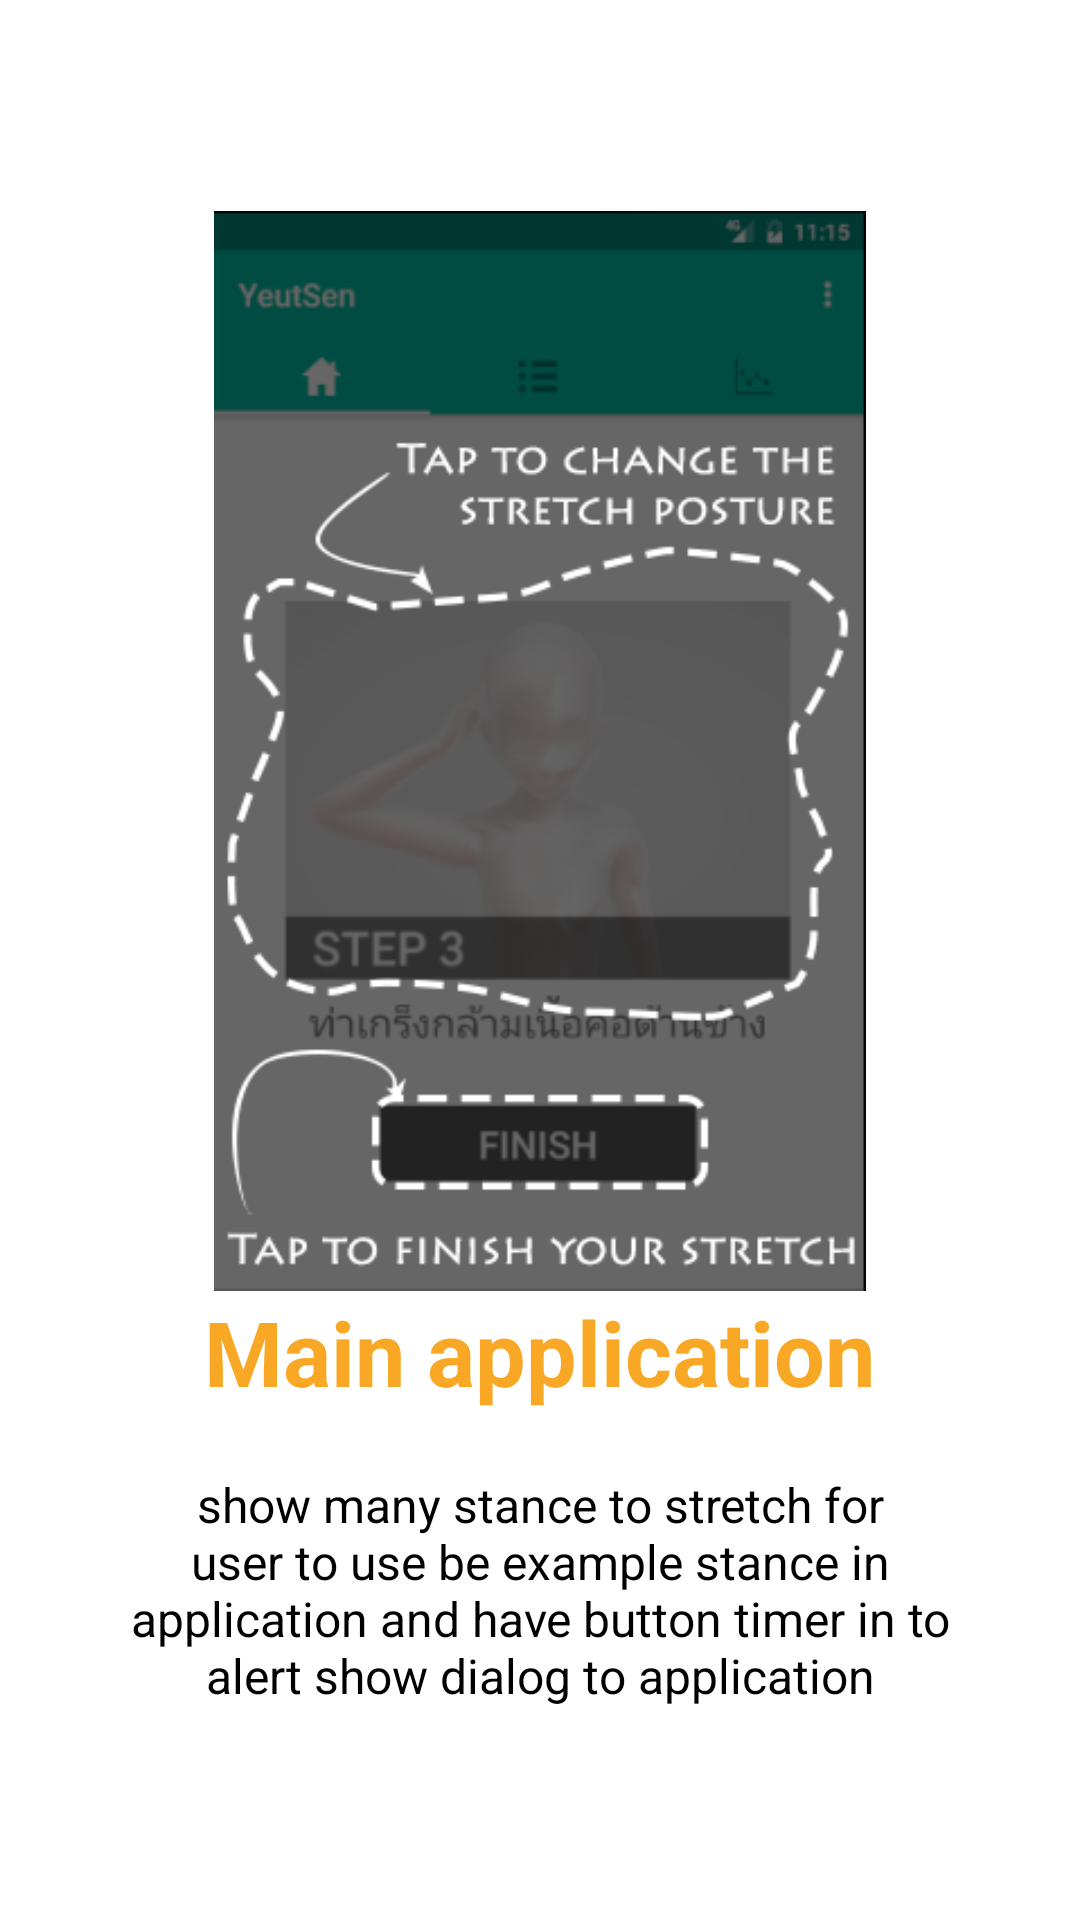

Layout XML and referenced resources for this Android screen:
<!-- AndroidManifest.xml: application theme FullScreen -->
<!-- res/layout/fragment_tutorial_s1.xml -->
<RelativeLayout xmlns:android="http://schemas.android.com/apk/res/android"
    android:layout_width="match_parent"
    android:layout_height="match_parent"
    android:background="@color/colorWhite">

    <LinearLayout
        android:layout_width="wrap_content"
        android:layout_height="wrap_content"
        android:layout_centerInParent="true"
        android:gravity="center_horizontal"
        android:orientation="vertical">

        <ImageView
            android:layout_width="@dimen/img_width_height"
            android:layout_height="@dimen/img_width_height"
            android:src="@drawable/t1"/>

        <TextView
            android:layout_width="wrap_content"
            android:layout_height="wrap_content"
            android:text="@string/tutorial_slide_point_1"
            android:textColor="@color/colorAccent"
            android:textSize="@dimen/slide_title"
            android:textStyle="bold" />

        <TextView
            android:layout_width="wrap_content"
            android:layout_height="wrap_content"
            android:layout_marginTop="20dp"
            android:paddingLeft="@dimen/desc_padding"
            android:paddingRight="@dimen/desc_padding"
            android:text="@string/tutorial_slide_desc_1"
            android:textAlignment="center"
            android:textColor="@android:color/black"
            android:textSize="@dimen/slide_desc" />

    </LinearLayout>




</RelativeLayout>
<!-- resources referenced by this layout -->
<resources>
  <color name="colorAccent">#f9a826</color>
  <color name="colorWhite">#FFFFFF</color>
  <dimen name="desc_padding">40dp</dimen>
  <dimen name="img_width_height">360dp</dimen>
  <dimen name="slide_desc">16dp</dimen>
  <dimen name="slide_title">30dp</dimen>
  <!-- drawable t1: png bitmap (drawable, 38266 bytes) -->
  <string name="tutorial_slide_desc_1">show many stance to stretch for user to use be example stance in application and have button timer in to alert show dialog to application</string>
  <string name="tutorial_slide_point_1">Main  application</string>
  <style name="FullScreen" parent="@style/Theme.AppCompat.Light">
          <item name="windowNoTitle">true</item>
          <item name="windowActionBar">false</item>
          <item name="android:windowFullscreen">true</item>
          <item name="android:windowContentOverlay">@null</item>
      </style>
</resources>
